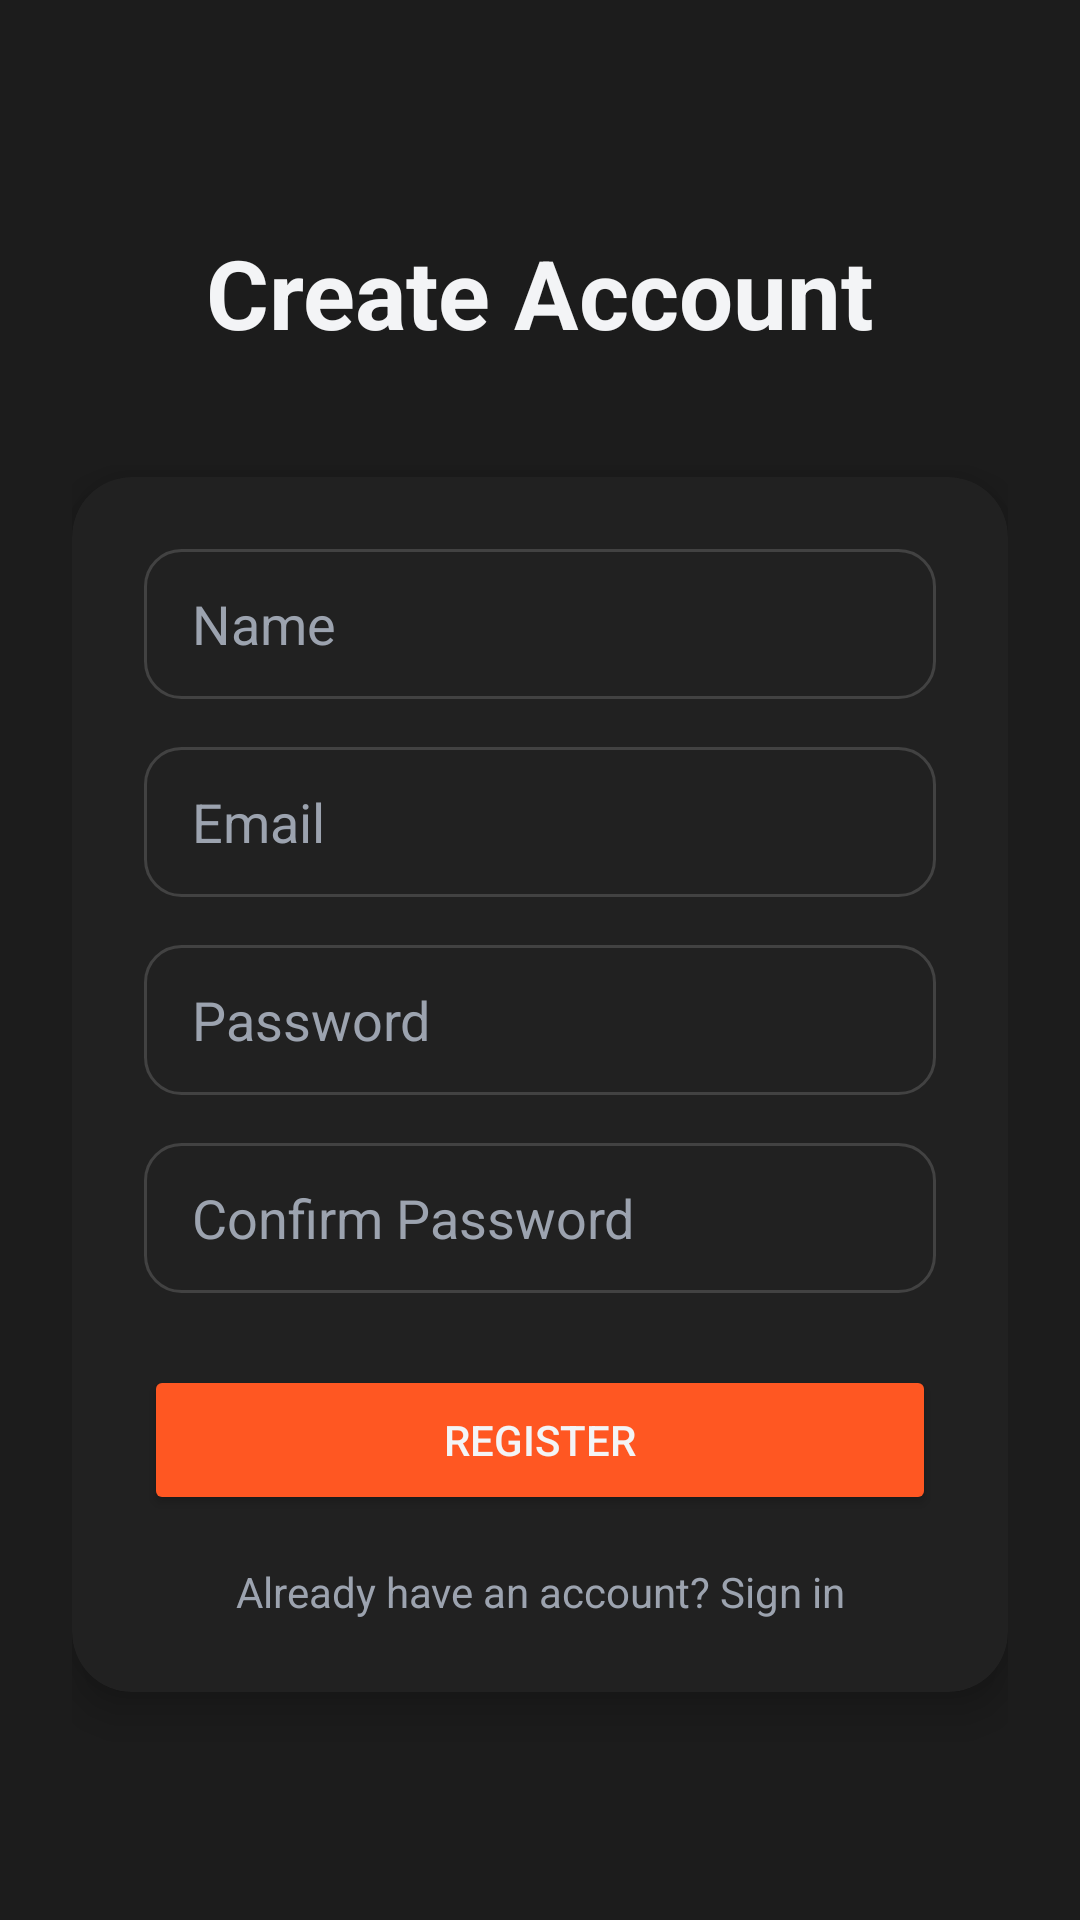

Write the Android layout XML for this screen, with the resource values it uses.
<!-- AndroidManifest.xml: activity theme Theme.MaterialComponents.DayNight.NoActionBar -->
<!-- res/layout/activity_register.xml -->
<?xml version="1.0" encoding="utf-8"?>
<LinearLayout
    xmlns:android="http://schemas.android.com/apk/res/android"
    xmlns:app="http://schemas.android.com/apk/res-auto"
    xmlns:tools="http://schemas.android.com/tools"
    android:orientation="vertical"
    android:gravity="center"
    android:padding="24dp"
    android:layout_width="match_parent"
    android:layout_height="match_parent"
    android:background="#1C1C1C">

    
    <TextView
        android:id="@+id/RegisterTitle"
        android:layout_width="wrap_content"
        android:layout_height="wrap_content"
        android:text="Create Account"
        android:textSize="32sp"
        android:textStyle="bold"
        android:textColor="#F3F4F6"
        android:layout_marginBottom="40dp" />

    <androidx.cardview.widget.CardView
        android:layout_width="match_parent"
        android:layout_height="wrap_content"
        app:cardCornerRadius="20dp"
        app:cardElevation="8dp"
        app:cardBackgroundColor="#212121"
        android:padding="24dp">

        <LinearLayout
            android:layout_width="match_parent"
            android:layout_height="wrap_content"
            android:orientation="vertical"
            android:padding="24dp">

            
            <EditText
                android:id="@+id/etName"
                android:hint="Name"
                android:textColorHint="#9CA3AF"
                android:textColor="#F3F4F6"
                android:inputType="textPersonName"
                android:background="@drawable/rounded_edittext_dark"
                android:paddingHorizontal="16dp"
                android:layout_marginBottom="16dp"
                android:layout_width="match_parent"
                android:layout_height="50dp"/>

            
            <EditText
                android:id="@+id/etEmail"
                android:hint="Email"
                android:textColorHint="#9CA3AF"
                android:textColor="#F3F4F6"
                android:inputType="textEmailAddress"
                android:background="@drawable/rounded_edittext_dark"
                android:paddingHorizontal="16dp"
                android:layout_marginBottom="16dp"
                android:layout_width="match_parent"
                android:layout_height="50dp"/>

            
            <EditText
                android:id="@+id/etPassword"
                android:hint="Password"
                android:textColorHint="#9CA3AF"
                android:textColor="#F3F4F6"
                android:inputType="textPassword"
                android:background="@drawable/rounded_edittext_dark"
                android:paddingHorizontal="16dp"
                android:layout_marginBottom="16dp"
                android:layout_width="match_parent"
                android:layout_height="50dp"/>

            
            <EditText
                android:id="@+id/etConfirmPassword"
                android:hint="Confirm Password"
                android:textColorHint="#9CA3AF"
                android:textColor="#F3F4F6"
                android:inputType="textPassword"
                android:background="@drawable/rounded_edittext_dark"
                android:paddingHorizontal="16dp"
                android:layout_marginBottom="24dp"
                android:layout_width="match_parent"
                android:layout_height="50dp"/>

            
            <Button
                android:id="@+id/btnRegister"
                android:text="REGISTER"
                android:layout_width="match_parent"
                android:layout_height="50dp"
                android:backgroundTint="#FF5722"
                android:textColor="#F3F4F6" />

            
            <TextView
                android:id="@+id/textView"
                android:layout_width="wrap_content"
                android:layout_height="wrap_content"
                android:text="Already have an account? Sign in"
                android:textAlignment="center"
                android:textColor="#9CA3AF"
                android:layout_marginTop="16dp"
                android:layout_gravity="center_horizontal"
                android:clickable="true"
                android:focusable="true"/>

        </LinearLayout>
    </androidx.cardview.widget.CardView>
</LinearLayout>
<!-- resources referenced by this layout -->
<resources>
  <!-- drawable rounded_edittext_dark (drawable) -->
  <?xml version="1.0" encoding="utf-8"?>
  <shape xmlns:android="http://schemas.android.com/apk/res/android"
      android:shape="rectangle">
      <corners android:radius="12dp" />
      <solid android:color="#212121" />
      <stroke
          android:width="1dp"
          android:color="#424242" />
  </shape>
</resources>
